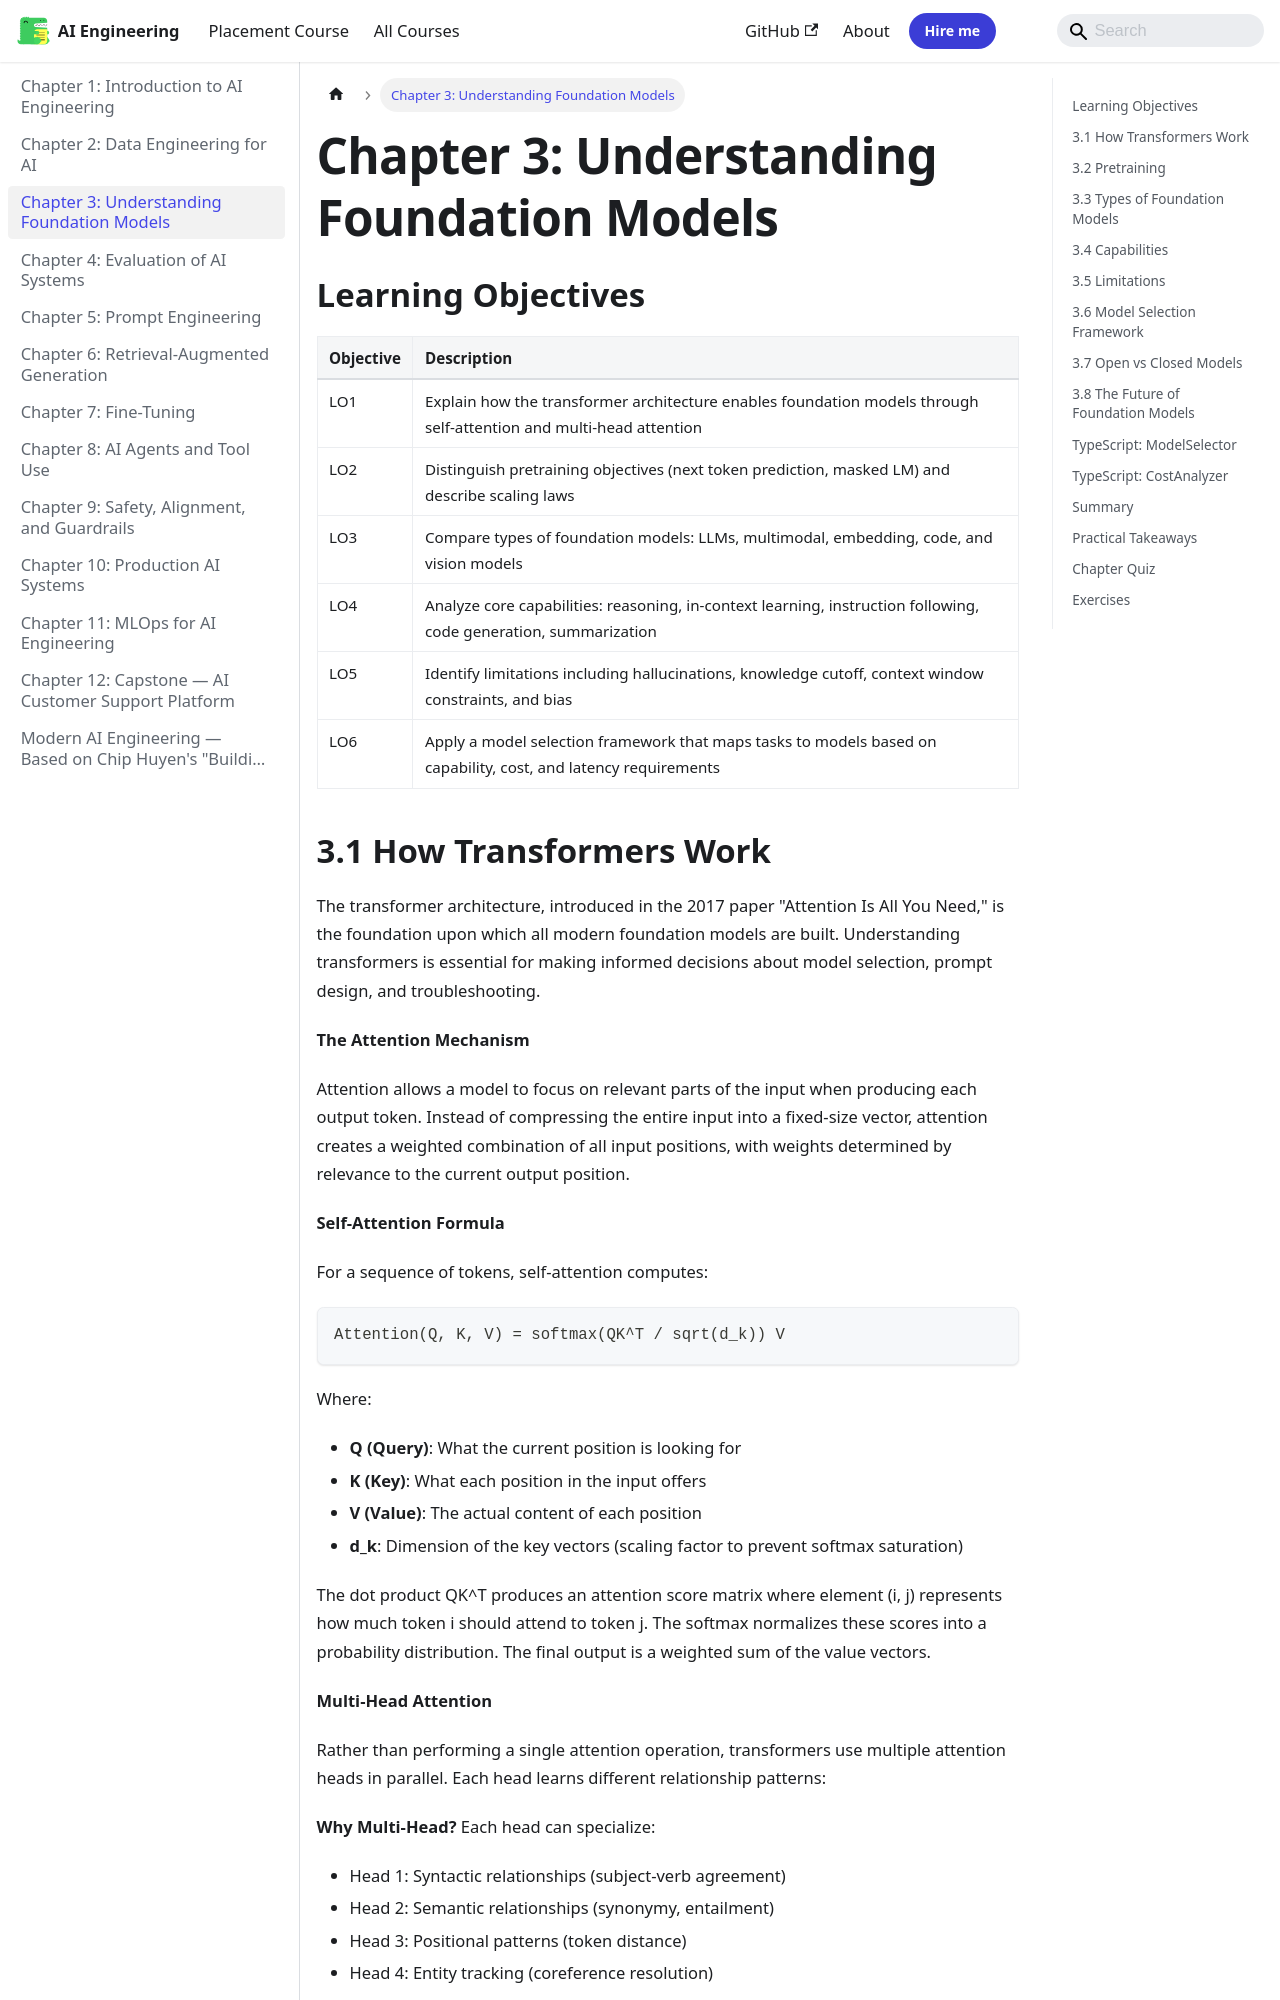

repository: Raushan666java/ai-engineering-journey · page: modern-ai-engineering/03-understanding-foundation-models/index.html · generator: mkdocs

---
description: "The transformer architecture, introduced in the 2017 paper 'Attention Is All You Need,' is the foundation upon which all modern foundation models are"
---

# Chapter 3: Understanding Foundation Models

## Learning Objectives

| Objective | Description |
|-----------|-------------|
| LO1 | Explain how the transformer architecture enables foundation models through self-attention and multi-head attention |
| LO2 | Distinguish pretraining objectives (next token prediction, masked LM) and describe scaling laws |
| LO3 | Compare types of foundation models: LLMs, multimodal, embedding, code, and vision models |
| LO4 | Analyze core capabilities: reasoning, in-context learning, instruction following, code generation, summarization |
| LO5 | Identify limitations including hallucinations, knowledge cutoff, context window constraints, and bias |
| LO6 | Apply a model selection framework that maps tasks to models based on capability, cost, and latency requirements |
